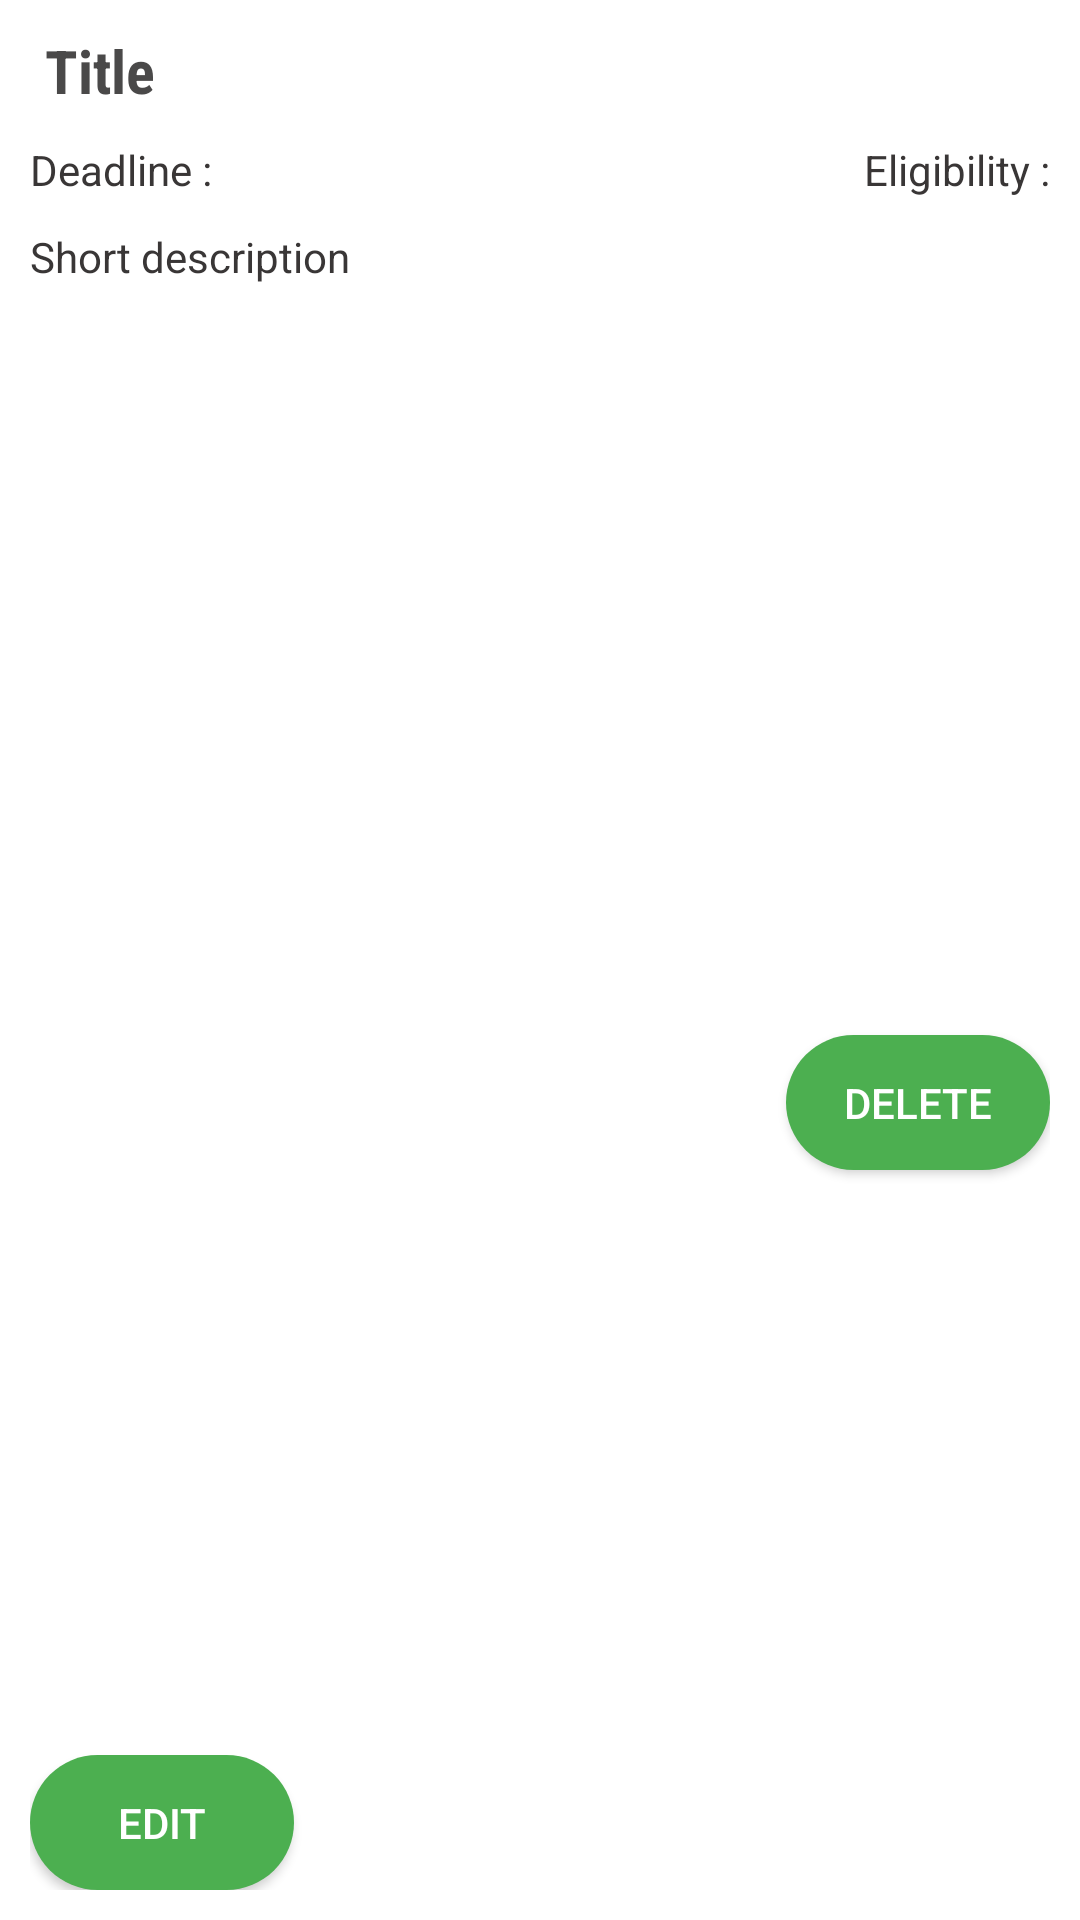

This screen was rendered from an Android layout file. Write that file and the resources it references.
<!-- AndroidManifest.xml: application theme Theme.PlacementAnnouncements -->
<!-- res/layout/admin_custom_listview.xml -->
<?xml version="1.0" encoding="utf-8"?>
<LinearLayout xmlns:android="http://schemas.android.com/apk/res/android"
    xmlns:app="http://schemas.android.com/apk/res-auto"
    xmlns:tools="http://schemas.android.com/tools"
    android:layout_width="match_parent"
    android:layout_height="wrap_content"
    android:layout_marginBottom="20dp"
    android:background="@drawable/custom_listview"
    android:backgroundTint="@color/white"
    android:orientation="vertical"
    android:padding="10dp">

    <TextView
        android:id="@+id/etTitle"
        android:layout_width="match_parent"
        android:layout_height="wrap_content"
        android:layout_marginBottom="10dp"
        android:fontFamily="sans-serif-condensed"
        android:gravity="start|center_horizontal"
        android:paddingLeft="5dp"
        android:text="Title"
        android:textColor="#4A4949"
        android:textSize="20sp"
        android:textStyle="bold" />

    <LinearLayout
        android:layout_width="match_parent"
        android:layout_height="wrap_content"
        android:layout_marginBottom="10dp"
        android:orientation="horizontal">

        <TextView
            android:id="@+id/etDate"
            android:layout_width="wrap_content"
            android:layout_height="wrap_content"
            android:layout_weight="1"
            android:text="Deadline : "
            android:textColor="#393636" />

        <TextView
            android:id="@+id/etBranches"
            android:layout_width="wrap_content"
            android:layout_height="wrap_content"
            android:layout_weight="1"
            android:gravity="end"
            android:text="Eligibility :"
            android:textColor="#393636" />

    </LinearLayout>

    <TextView
        android:id="@+id/etDescription"
        android:layout_width="match_parent"
        android:layout_height="wrap_content"
        android:text="Short description"
        android:textColor="#393636" />

    <androidx.constraintlayout.widget.ConstraintLayout
        android:layout_width="match_parent"
        android:layout_height="match_parent"
        android:layout_marginTop="10dp">

        <Button
            android:id="@+id/btnEdit"
            android:layout_width="wrap_content"
            android:layout_height="45dp"
            android:background="@drawable/button"
            android:text="Edit"
            android:textColor="@color/white"
            app:layout_constraintBottom_toBottomOf="parent"
            app:layout_constraintStart_toStartOf="parent"
            app:layout_constraintTop_toTopOf="parent"
            app:layout_constraintVertical_bias="1.0"
            tools:ignore="TouchTargetSizeCheck" />

        <Button
            android:id="@+id/btnDelete"
            android:layout_width="wrap_content"
            android:layout_height="45dp"
            android:background="@drawable/button"
            android:text="Delete"
            android:textColor="@color/white"
            app:layout_constraintBottom_toBottomOf="parent"
            app:layout_constraintEnd_toEndOf="parent"
            app:layout_constraintTop_toTopOf="parent"
            tools:ignore="TouchTargetSizeCheck" />

    </androidx.constraintlayout.widget.ConstraintLayout>

</LinearLayout>
<!-- resources referenced by this layout -->
<resources>
  <color name="white">#FFFFFFFF</color>
  <!-- drawable button (drawable) -->
  <?xml version="1.0" encoding="utf-8"?>
  <shape xmlns:android="http://schemas.android.com/apk/res/android"
      android:shape="rectangle">
      <corners android:radius="25dp"/>
      <solid android:color="#4CAF50"/>
  
  </shape>
  <style name="Theme.PlacementAnnouncements" parent="Theme.MaterialComponents.DayNight.DarkActionBar">
          
          <item name="colorPrimary">#1565c0</item>
          <item name="colorPrimaryVariant">#0d47a1</item>
          <item name="colorOnPrimary">@color/white</item>
          
          <item name="colorSecondary">@color/teal_200</item>
          <item name="colorSecondaryVariant">@color/teal_700</item>
          <item name="colorOnSecondary">@color/black</item>
          
          <item name="android:statusBarColor" tools:targetApi="l">?attr/colorPrimaryVariant</item>
          
      </style>
  <color name="teal_200">#FF03DAC5</color>
  <color name="teal_700">#FF018786</color>
  <color name="black">#FF000000</color>
</resources>
